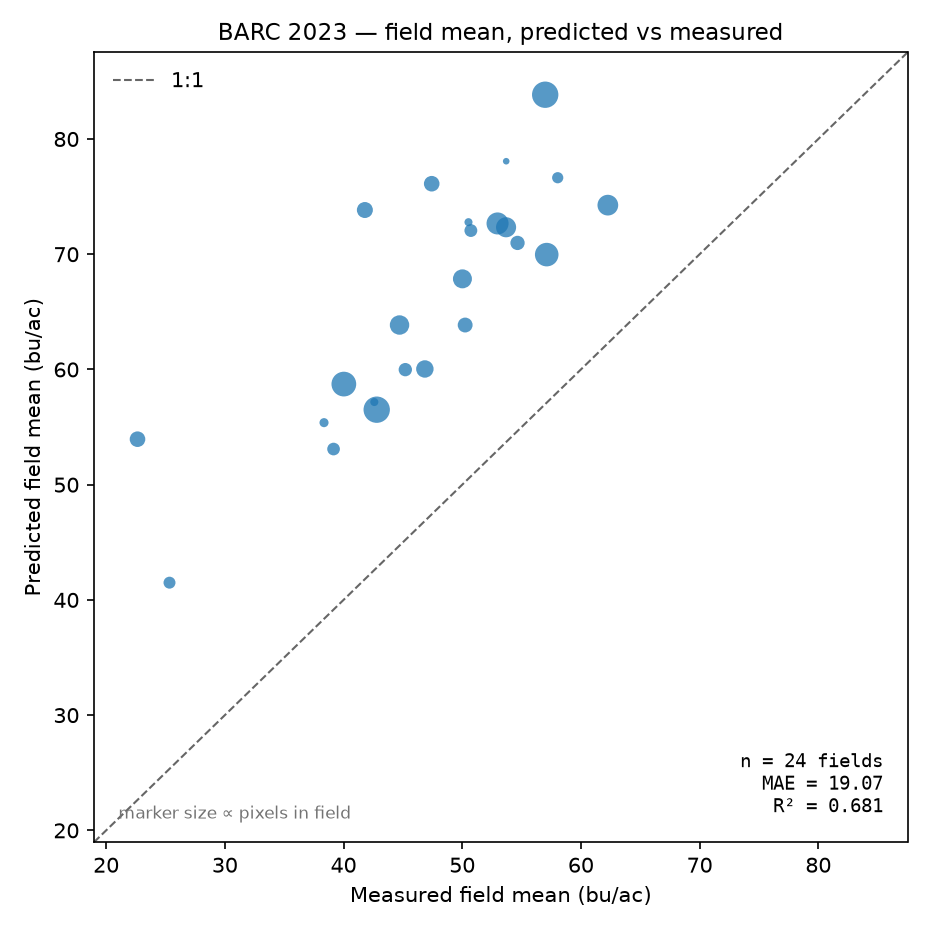

Data behind this chart, as committed beside it:
field_id, field_name, n_px, pred_mean, actual_mean, residual, pct_residual, pred_median, actual_median, pred_std, actual_std
2, Central Farm_1-14B, 83, 67.86, 50.02, 17.85, 35.68, 69.33, 49.66, 5.553, 11.35
4, Central Farm_1-20A, 8, 78.07, 53.7, 24.37, 45.37, 78.16, 51.64, 1.113, 4.521
5, Central Farm_1-20B, 29, 76.64, 58.04, 18.6, 32.04, 76.84, 57.27, 4.029, 6.693
7, Central Farm_2-32A, 93, 72.34, 53.69, 18.65, 34.73, 73.73, 53.18, 5.429, 6.083
12, Central Farm_4-23A, 56, 53.95, 22.64, 31.31, 138.3, 55.24, 22.82, 6.586, 5.328
20, Central Farm_1-21, 15, 72.78, 50.53, 22.25, 44.05, 72.59, 49.42, 1.089, 3.838
21, Central Farm_1-33, 38, 72.05, 50.73, 21.33, 42.04, 72.96, 52.64, 3.865, 8.857
25, Central Farm_1-9, 166, 83.84, 56.99, 26.85, 47.12, 84.38, 58.69, 7.315, 9.006
31, East Farm_5-1112, 202, 56.51, 42.79, 13.71, 32.05, 58.32, 42.84, 7.391, 8.158
37, East Farm_5-9, 128, 69.97, 57.12, 12.85, 22.50, 69.16, 58.24, 8.491, 6.998
38, East Farm_6-57, 41, 59.98, 45.2, 14.78, 32.70, 60.9, 46.67, 6.251, 9.729
39, East Farm_6-59, 19, 55.38, 38.35, 17.03, 44.40, 55.79, 39.64, 6.067, 6.217
40, East Farm_6-60, 141, 58.73, 40.03, 18.7, 46.73, 59.77, 39.24, 8.709, 9.824
50, Central Farm_1-1, 112, 72.67, 52.98, 19.7, 37.18, 73.79, 52.41, 6.686, 7.071
55, APU_4, 15, 57.17, 42.59, 14.58, 34.23, 57.25, 42.8, 2.554, 8.428
56, APU_5, 51, 63.86, 50.25, 13.61, 27.08, 64.91, 51.69, 4.041, 10.64
59, East Farm_5-3A, 70, 60.04, 46.85, 13.19, 28.15, 60.76, 46.95, 6.241, 5.387
60, East Farm_5-3B, 37, 53.09, 39.16, 13.93, 35.58, 52.55, 37.37, 5.739, 7.729
61, East Farm_5-3C1, 33, 41.5, 25.34, 16.16, 63.78, 41.86, 25.95, 3.974, 5.41
82, Central Farm_2-43, 47, 70.98, 54.66, 16.32, 29.86, 71.03, 56.25, 3.565, 4.934
101, Central Farm_1-2A, 56, 76.12, 47.43, 28.69, 60.49, 77.95, 46.93, 5.424, 5.692
102, Central Farm_1-2C, 59, 73.84, 41.8, 32.04, 76.66, 75.31, 41.36, 4.437, 4.307
105, East Farm_5-8, 87, 63.86, 44.72, 19.14, 42.80, 65.62, 43.98, 6.944, 7.188
107, Central Farm_2-32C, 99, 74.26, 62.27, 11.99, 19.26, 74.15, 62.18, 5.867, 5.571
